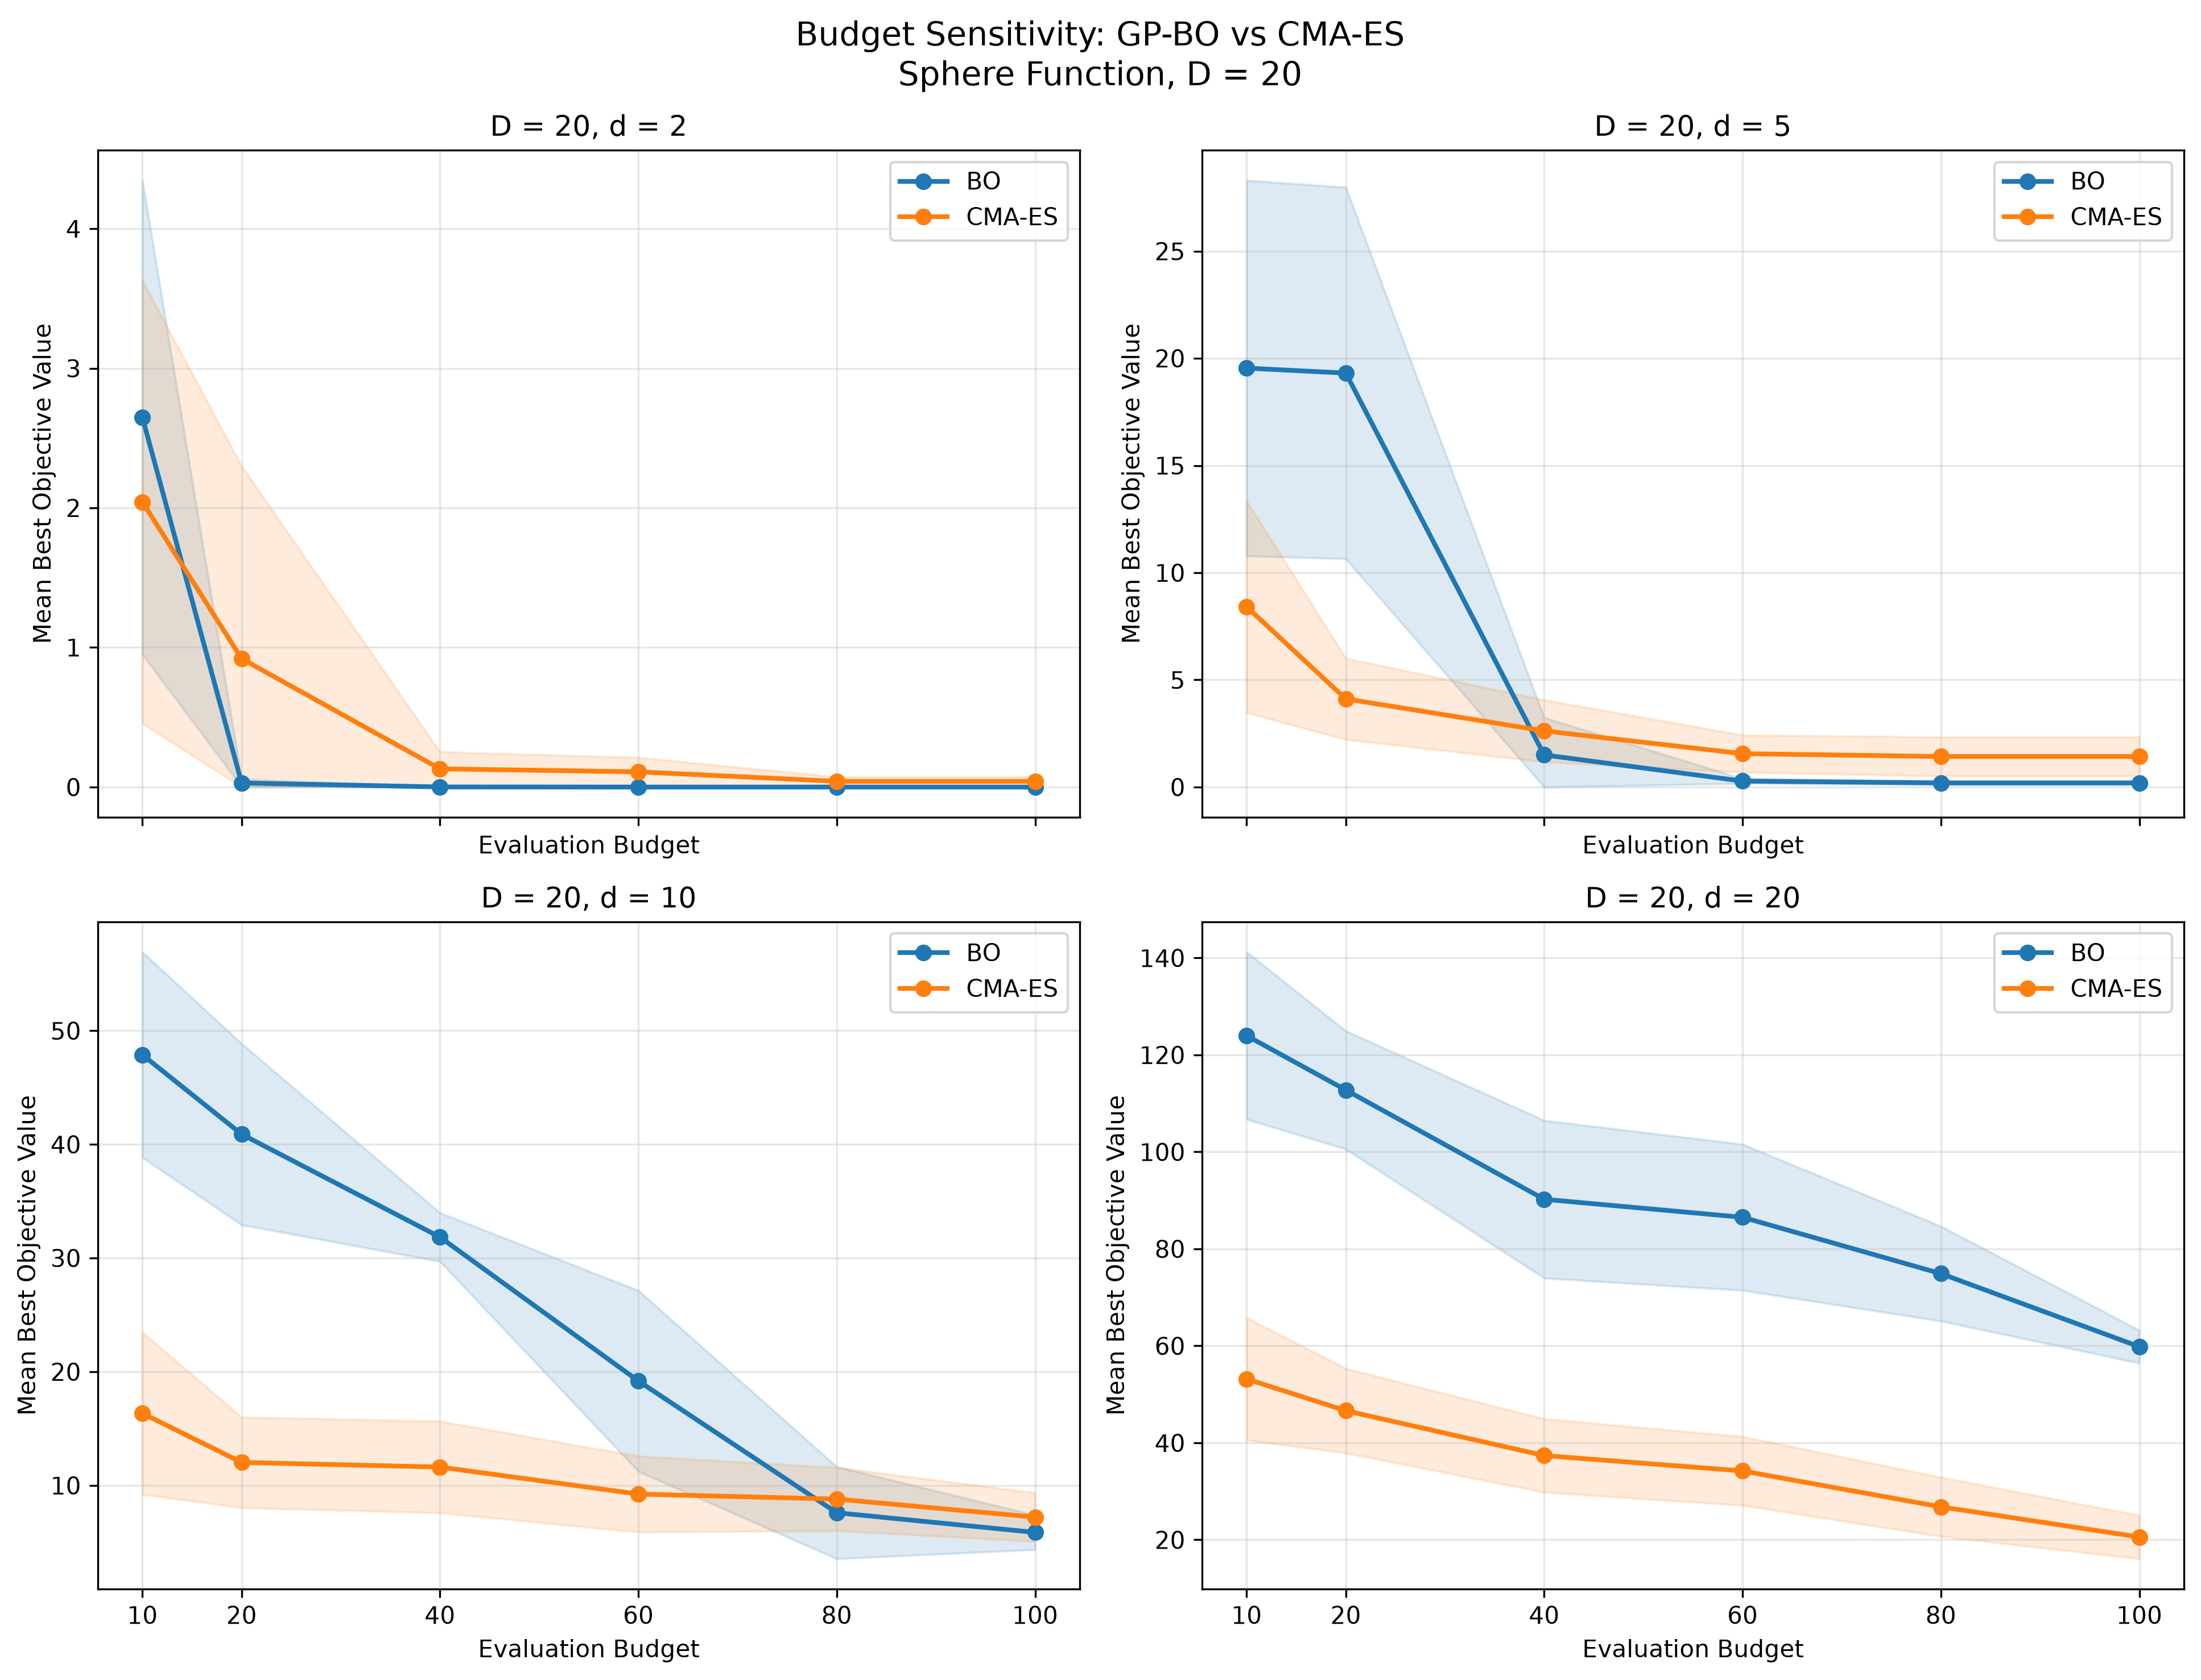

The file beside this chart, header and first rows:
d, algorithm, evaluation, mean, std
2, BO, 10, 2.648, 1.698
2, BO, 20, 0.02948, 0.02768
2, BO, 40, 0.0008529, 0.001033
2, BO, 60, 0.0001347, 6.439137527622562e-05
2, BO, 80, 0.0001224, 5.359924554685431e-05
2, BO, 100, 5.399413189401057e-05, 5.168746148061376e-05
2, CMA-ES, 10, 2.042, 1.586
2, CMA-ES, 20, 0.9201, 1.379
2, CMA-ES, 40, 0.1307, 0.1218
2, CMA-ES, 60, 0.1092, 0.1025
2, CMA-ES, 80, 0.04124, 0.03196
2, CMA-ES, 100, 0.04124, 0.03196
5, BO, 10, 19.54, 8.762
5, BO, 20, 19.31, 8.666
5, BO, 40, 1.5, 1.742
5, BO, 60, 0.2794, 0.1146
5, BO, 80, 0.1932, 0.09043
5, BO, 100, 0.1932, 0.09043
5, CMA-ES, 10, 8.41, 4.934
5, CMA-ES, 20, 4.113, 1.895
5, CMA-ES, 40, 2.621, 1.447
5, CMA-ES, 60, 1.558, 0.8655
5, CMA-ES, 80, 1.426, 0.912
5, CMA-ES, 100, 1.426, 0.912
10, BO, 10, 47.88, 9.042
10, BO, 20, 40.89, 7.973
10, BO, 40, 31.84, 2.141
10, BO, 60, 19.18, 7.962
10, BO, 80, 7.594, 4.049
10, BO, 100, 5.863, 1.518
10, CMA-ES, 10, 16.34, 7.125
10, CMA-ES, 20, 12.02, 3.982
10, CMA-ES, 40, 11.61, 4.029
10, CMA-ES, 60, 9.235, 3.341
10, CMA-ES, 80, 8.792, 2.775
10, CMA-ES, 100, 7.208, 2.144
20, BO, 10, 124, 17.26
20, BO, 20, 112.8, 12.2
20, BO, 40, 90.23, 16.26
20, BO, 60, 86.51, 15.07
20, BO, 80, 74.89, 9.777
20, BO, 100, 59.82, 3.393
20, CMA-ES, 10, 53.18, 12.61
20, CMA-ES, 20, 46.62, 8.714
20, CMA-ES, 40, 37.37, 7.571
20, CMA-ES, 60, 34.21, 7.09
20, CMA-ES, 80, 26.79, 6.094
20, CMA-ES, 100, 20.58, 4.481
